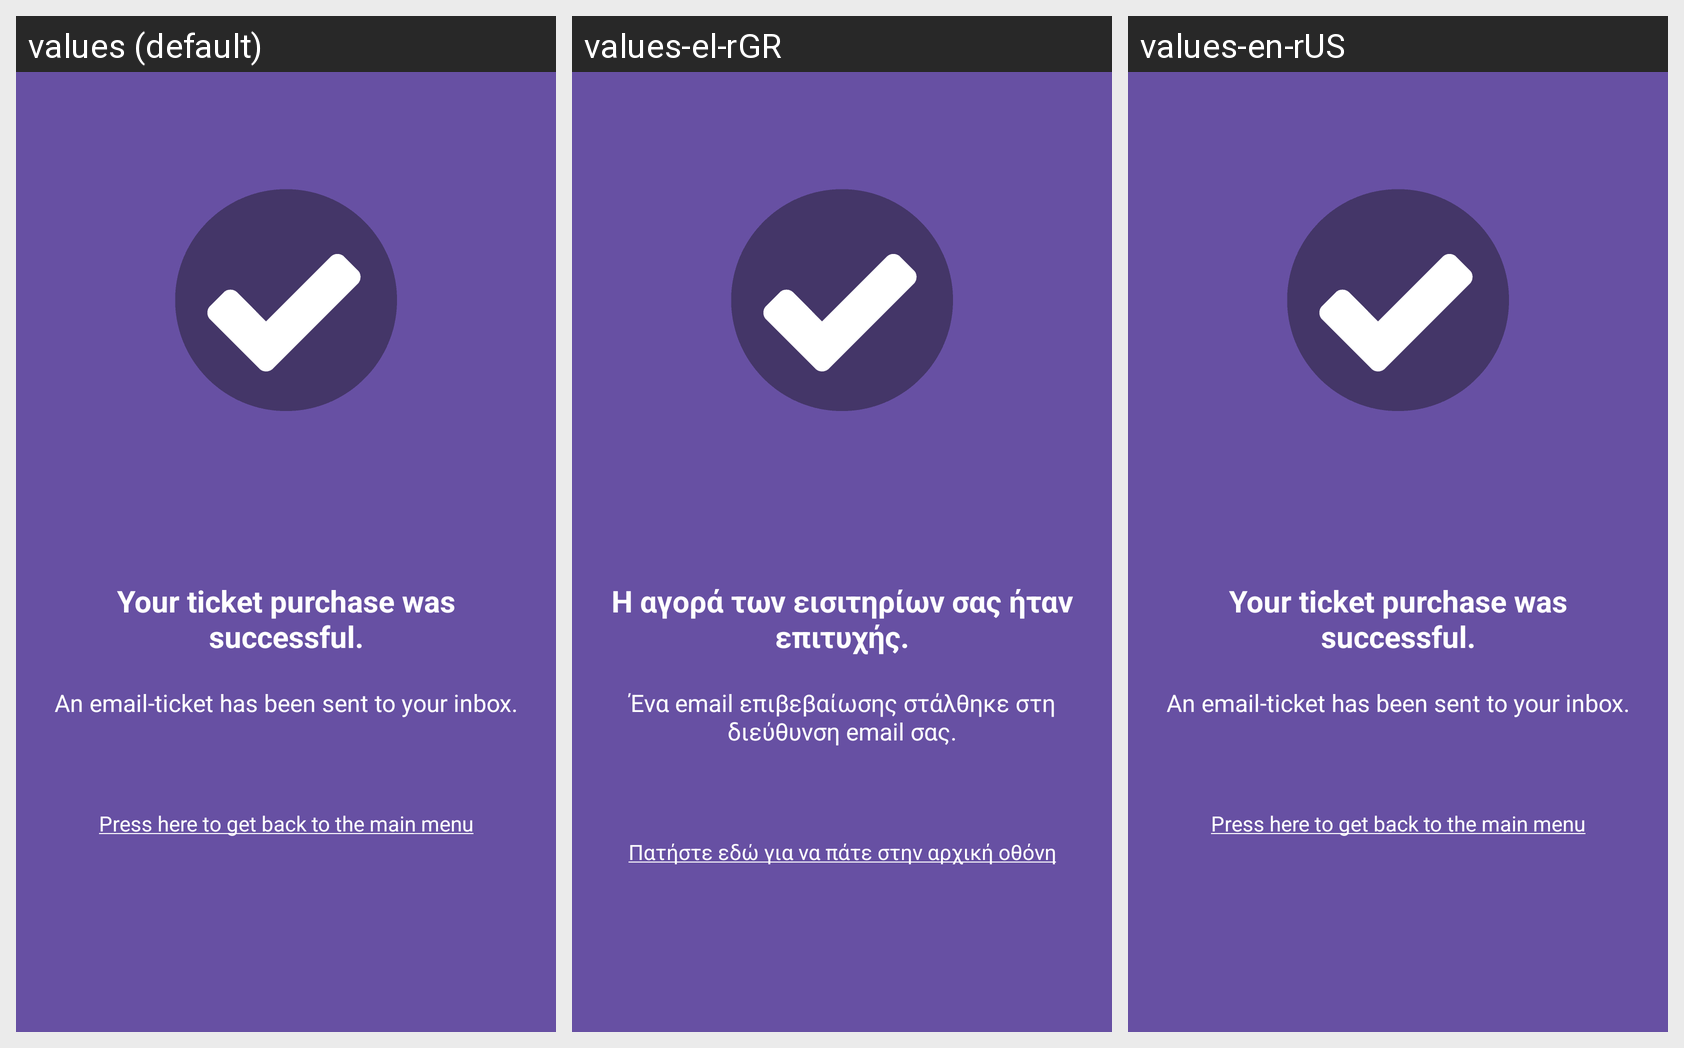

The Android screen above is rendered under several locales of the same app. Produce the string resources it draws, with the default and per-locale values.
Android screen res/layout/activity_successfull_payment.xml rendered under 3 locales, left to right: values (default), values-el-rGR, values-en-rUS. Device: Nexus 5 (rendered at 1080×1920; each locale shown at half size, 540×960, under a caption strip naming it); theme Theme.Material3.Light.
Strings drawn on this screen, with the default value and each locale's value (text and hints the layout hard-codes, and strings that could not be matched under every locale, appear in the picture but are not listed):

your_ticket_purchase_was_successful
  values: Your ticket purchase was successful.
  values-el-rGR: Η αγορά των εισιτηρίων σας ήταν επιτυχής.
  values-en-rUS: Your ticket purchase was successful.

an_email_ticket_has_been_sent_to_your_inbox
  values: An email-ticket has been sent to your inbox.
  values-el-rGR: Ένα email επιβεβαίωσης στάλθηκε στη διεύθυνση email σας.
  values-en-rUS: An email-ticket has been sent to your inbox.

press_to_back_to_the_main_menu
  values: Press here to get back to the main menu
  values-el-rGR: Πατήστε εδώ για να πάτε στην αρχική οθόνη
  values-en-rUS: Press here to get back to the main menu
